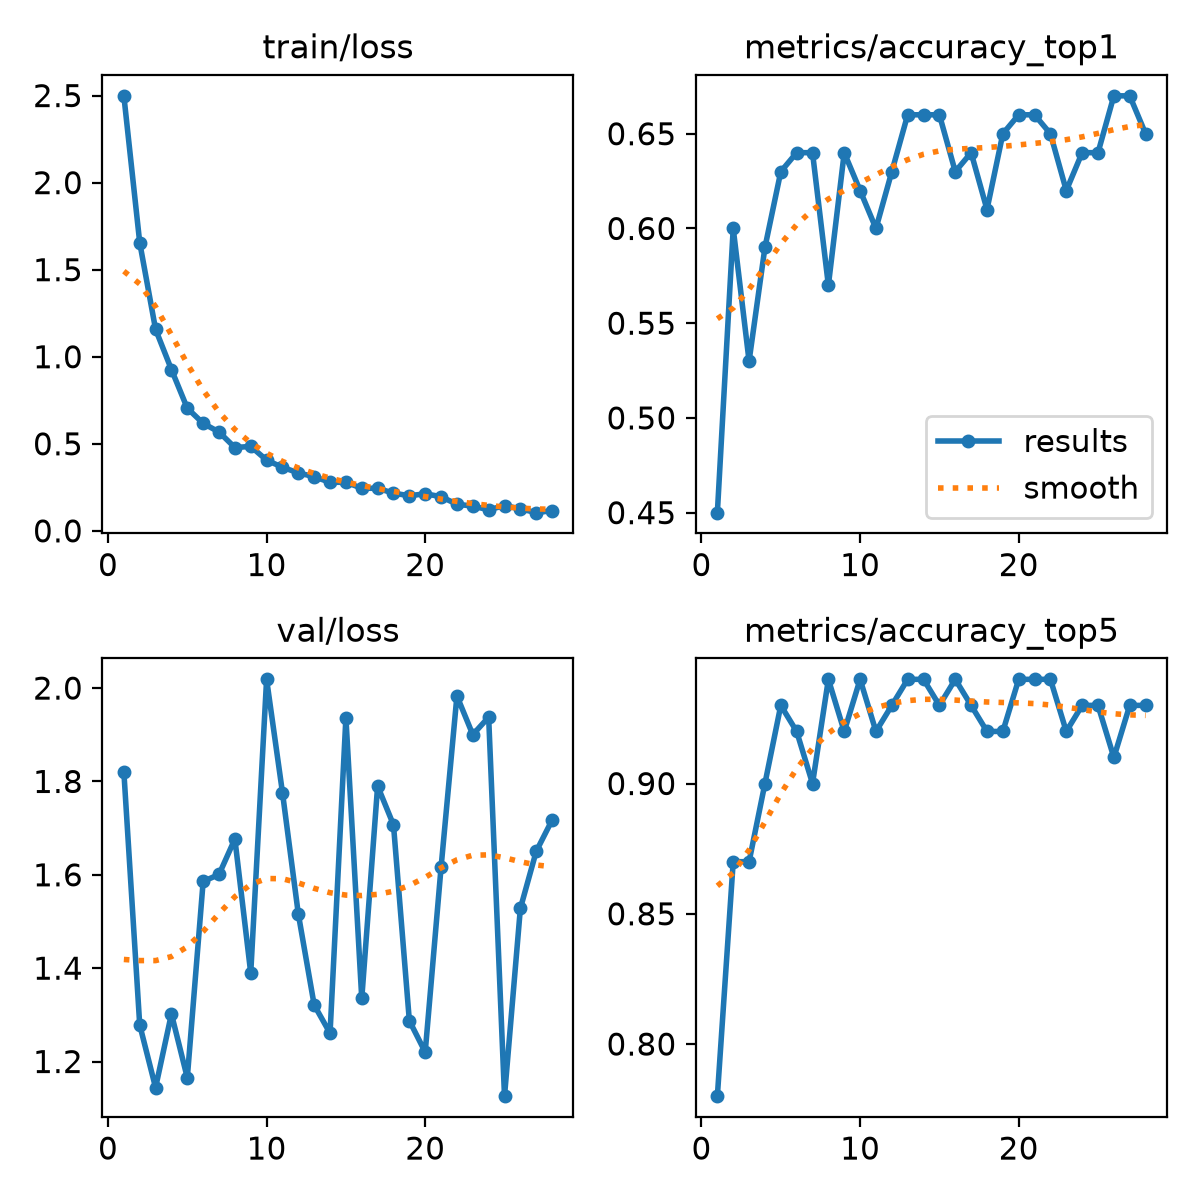

Source data for this figure (header and first rows):
epoch, time, train/loss, metrics/accuracy_top1, metrics/accuracy_top5, val/loss, lr/pg0, lr/pg1, lr/pg2
1, 97.23, 2.498, 0.45, 0.78, 1.821, 0.0002533, 0.0002533, 0.0002533
2, 191, 1.656, 0.6, 0.87, 1.279, 0.0004928, 0.0004928, 0.0004928
3, 290.1, 1.157, 0.53, 0.87, 1.144, 0.0007154, 0.0007154, 0.0007154
4, 393.4, 0.9264, 0.59, 0.9, 1.302, 0.0006929, 0.0006929, 0.0006929
5, 489, 0.7043, 0.63, 0.93, 1.165, 0.0006675, 0.0006675, 0.0006675
6, 579.3, 0.6174, 0.64, 0.92, 1.586, 0.0006421, 0.0006421, 0.0006421
7, 666.2, 0.5676, 0.64, 0.9, 1.601, 0.0006167, 0.0006167, 0.0006167
8, 764.9, 0.4784, 0.57, 0.94, 1.677, 0.0005914, 0.0005914, 0.0005914
9, 855.7, 0.4851, 0.64, 0.92, 1.39, 0.000566, 0.000566, 0.000566
10, 957.8, 0.4061, 0.62, 0.94, 2.019, 0.0005406, 0.0005406, 0.0005406
11, 1062, 0.365, 0.6, 0.92, 1.776, 0.0005152, 0.0005152, 0.0005152
12, 1151, 0.3329, 0.63, 0.93, 1.516, 0.0004899, 0.0004899, 0.0004899
13, 1239, 0.3108, 0.66, 0.94, 1.321, 0.0004645, 0.0004645, 0.0004645
14, 1327, 0.2787, 0.66, 0.94, 1.261, 0.0004391, 0.0004391, 0.0004391
15, 1414, 0.279, 0.66, 0.93, 1.936, 0.0004137, 0.0004137, 0.0004137
16, 1507, 0.2448, 0.63, 0.94, 1.335, 0.0003883, 0.0003883, 0.0003883
17, 1591, 0.2443, 0.64, 0.93, 1.79, 0.000363, 0.000363, 0.000363
18, 1680, 0.2166, 0.61, 0.92, 1.707, 0.0003376, 0.0003376, 0.0003376
19, 1763, 0.2015, 0.65, 0.92, 1.288, 0.0003122, 0.0003122, 0.0003122
20, 1859, 0.2129, 0.66, 0.94, 1.22, 0.0002868, 0.0002868, 0.0002868
21, 1941, 0.1961, 0.66, 0.94, 1.616, 0.0002615, 0.0002615, 0.0002615
22, 2025, 0.1529, 0.65, 0.94, 1.983, 0.0002361, 0.0002361, 0.0002361
23, 2107, 0.142, 0.62, 0.92, 1.9, 0.0002107, 0.0002107, 0.0002107
24, 2186, 0.121, 0.64, 0.93, 1.938, 0.0001853, 0.0001853, 0.0001853
25, 2269, 0.1449, 0.64, 0.93, 1.126, 0.00016, 0.00016, 0.00016
26, 2348, 0.1264, 0.67, 0.91, 1.528, 0.0001346, 0.0001346, 0.0001346
27, 2427, 0.1045, 0.67, 0.93, 1.65, 0.0001092, 0.0001092, 0.0001092
28, 2506, 0.1161, 0.65, 0.93, 1.717, 8.3821e-05, 8.3821e-05, 8.3821e-05
